Dataset: QCData (GitHub, MohdAjWrk/Quality-Control_Products-Defect-Detection). Classes: accepted, background, rejected.

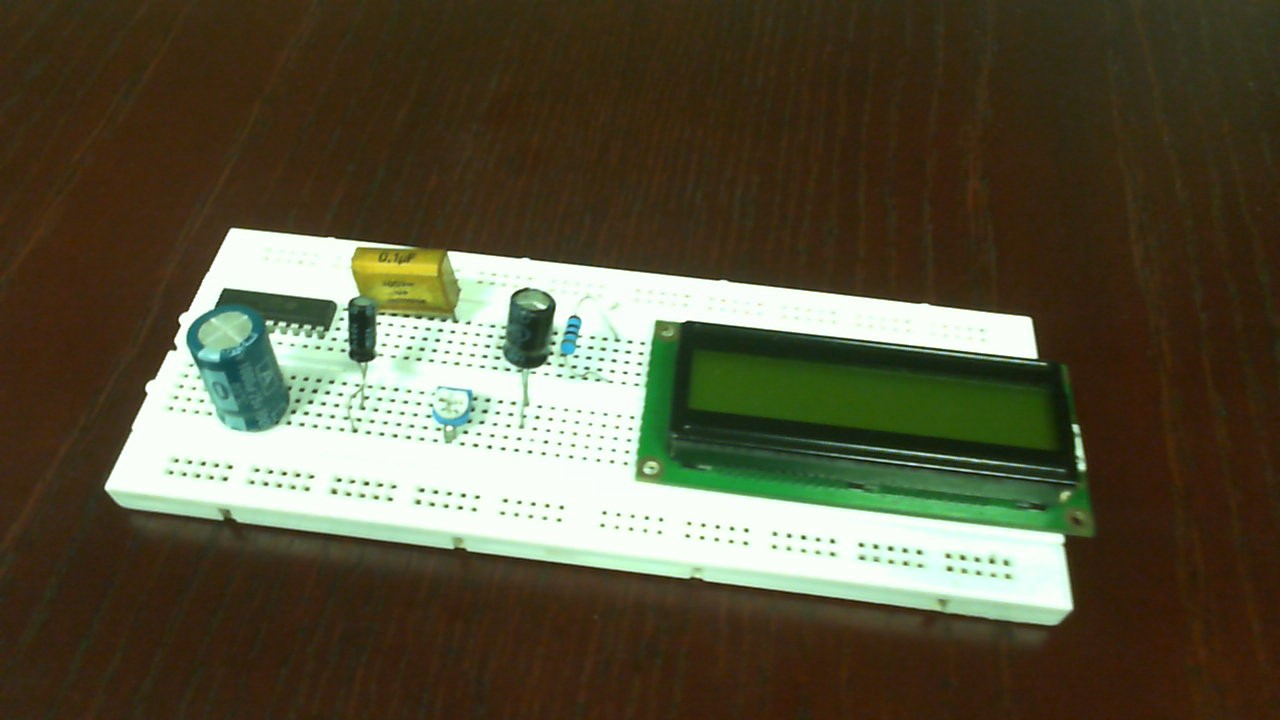
Label: rejected

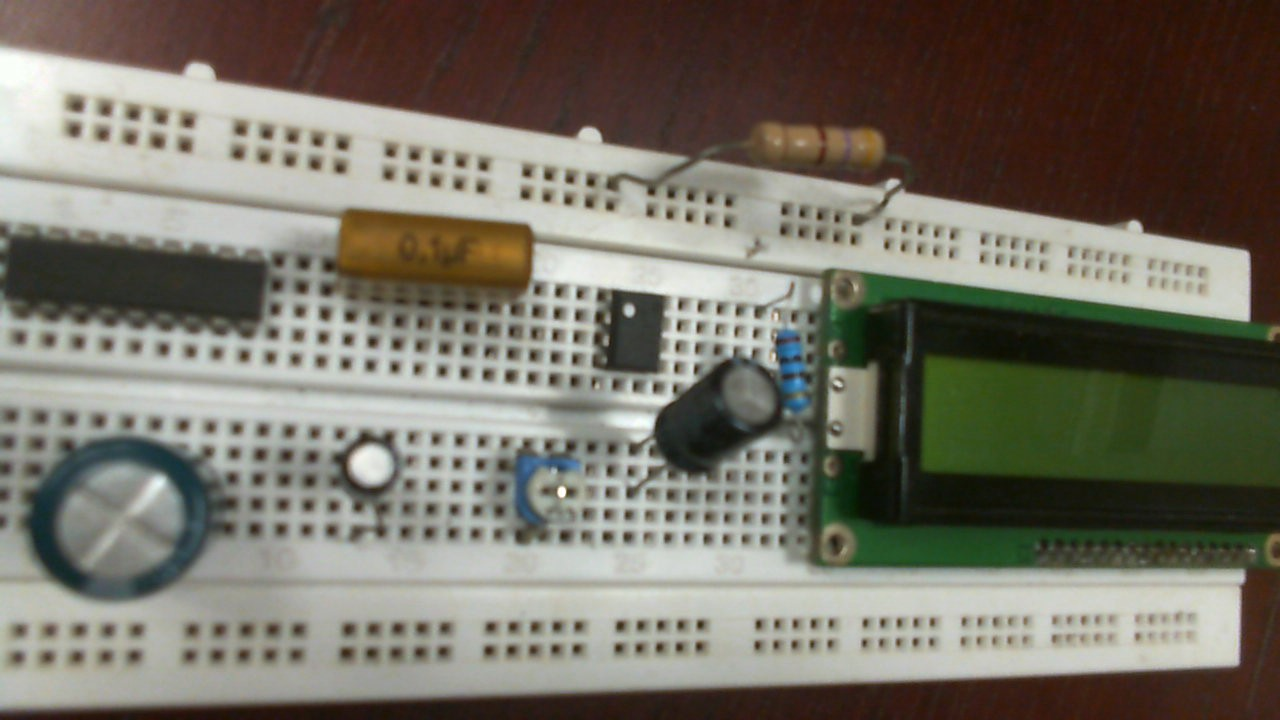
Label: accepted

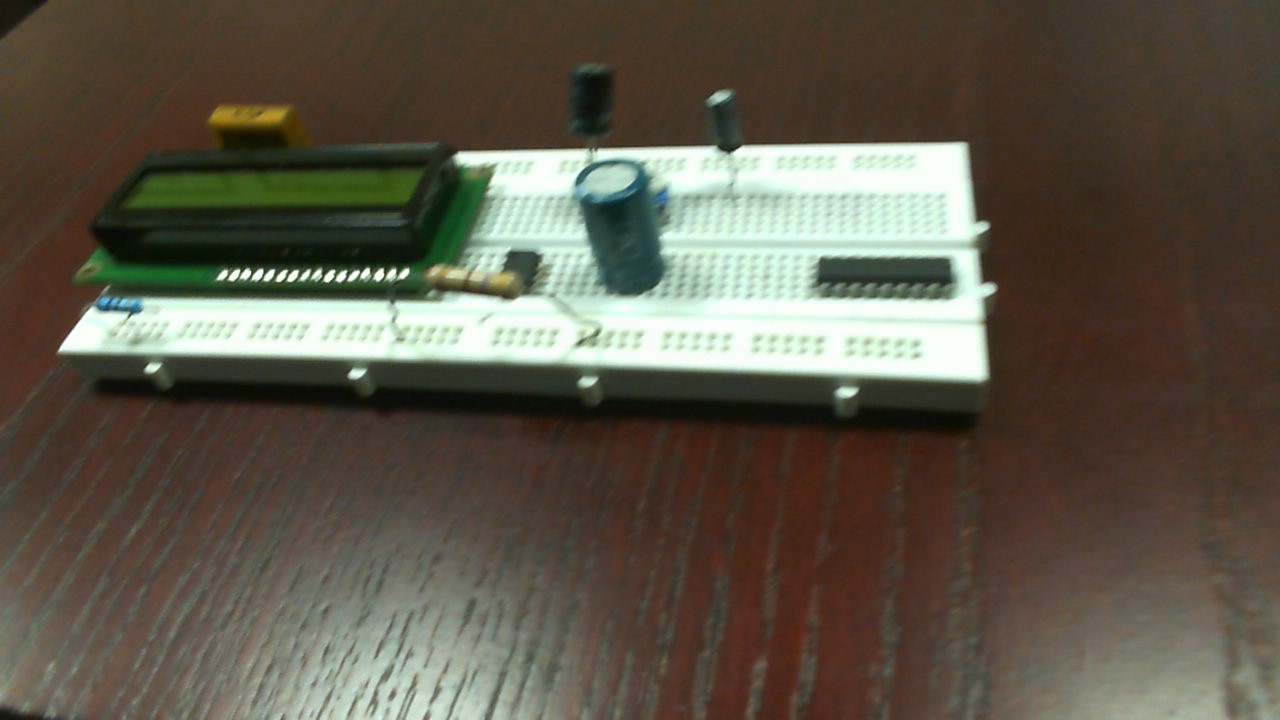
Label: rejected

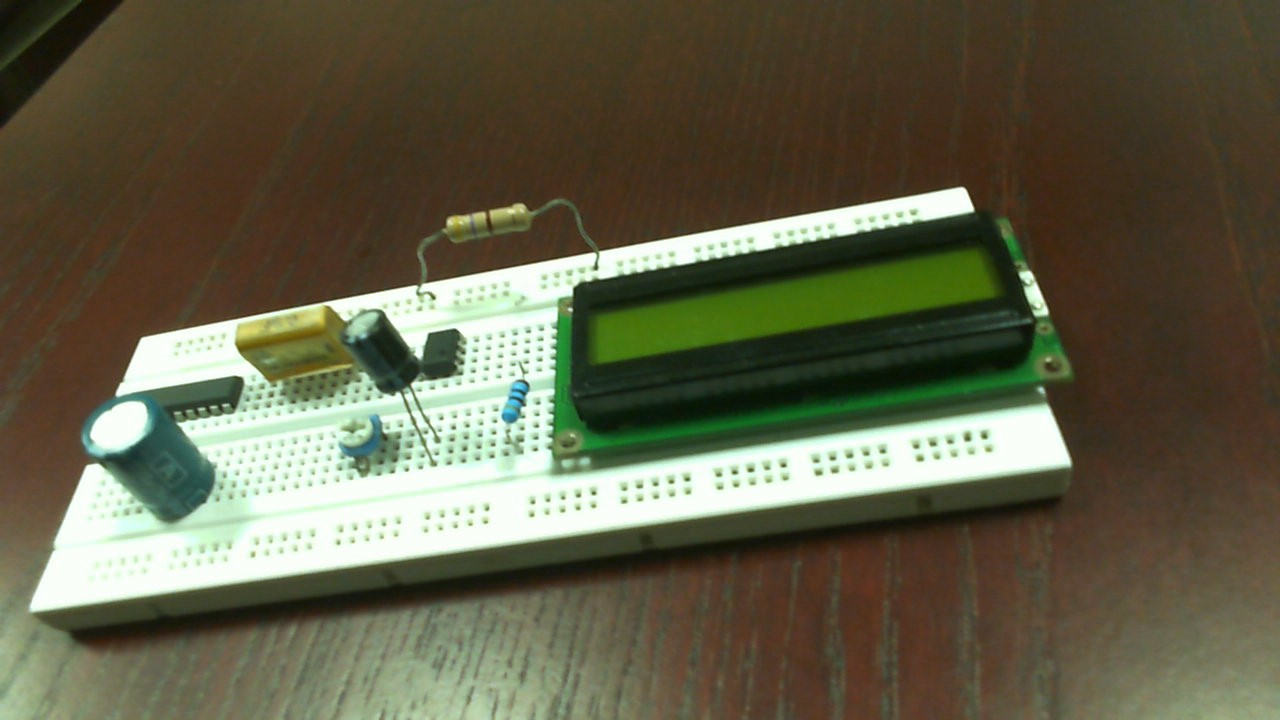
Label: rejected

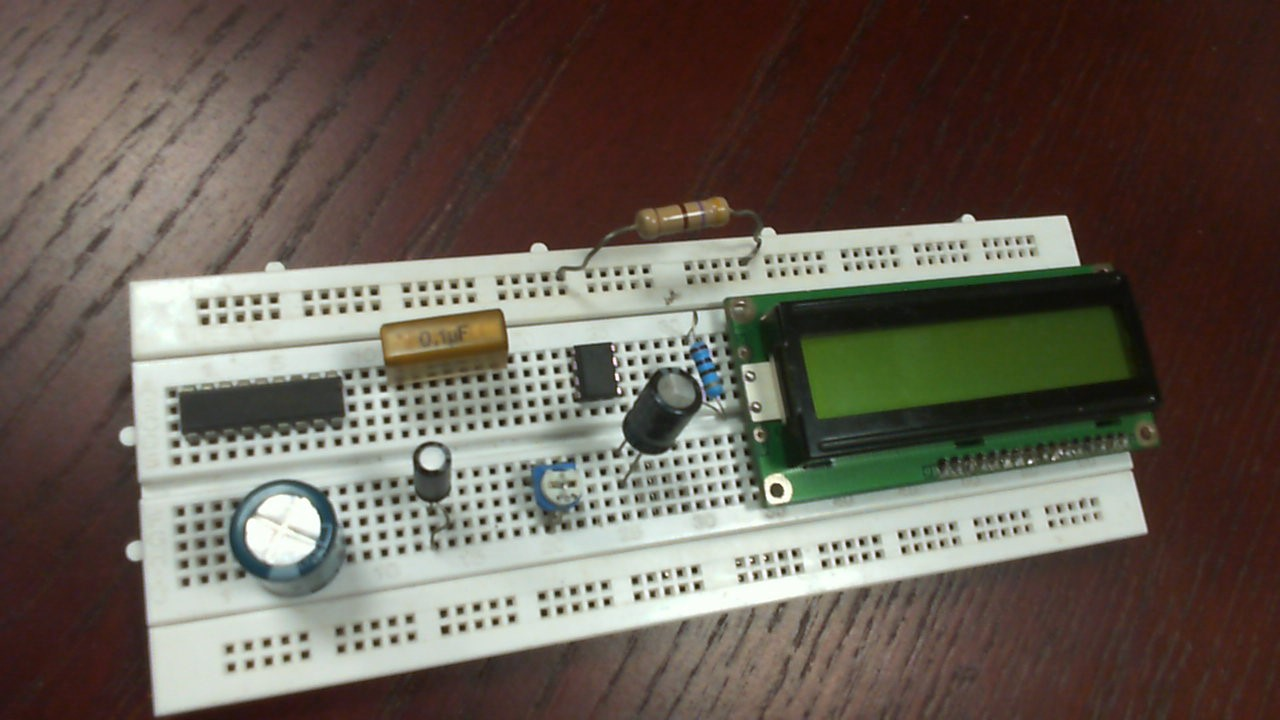
Label: accepted

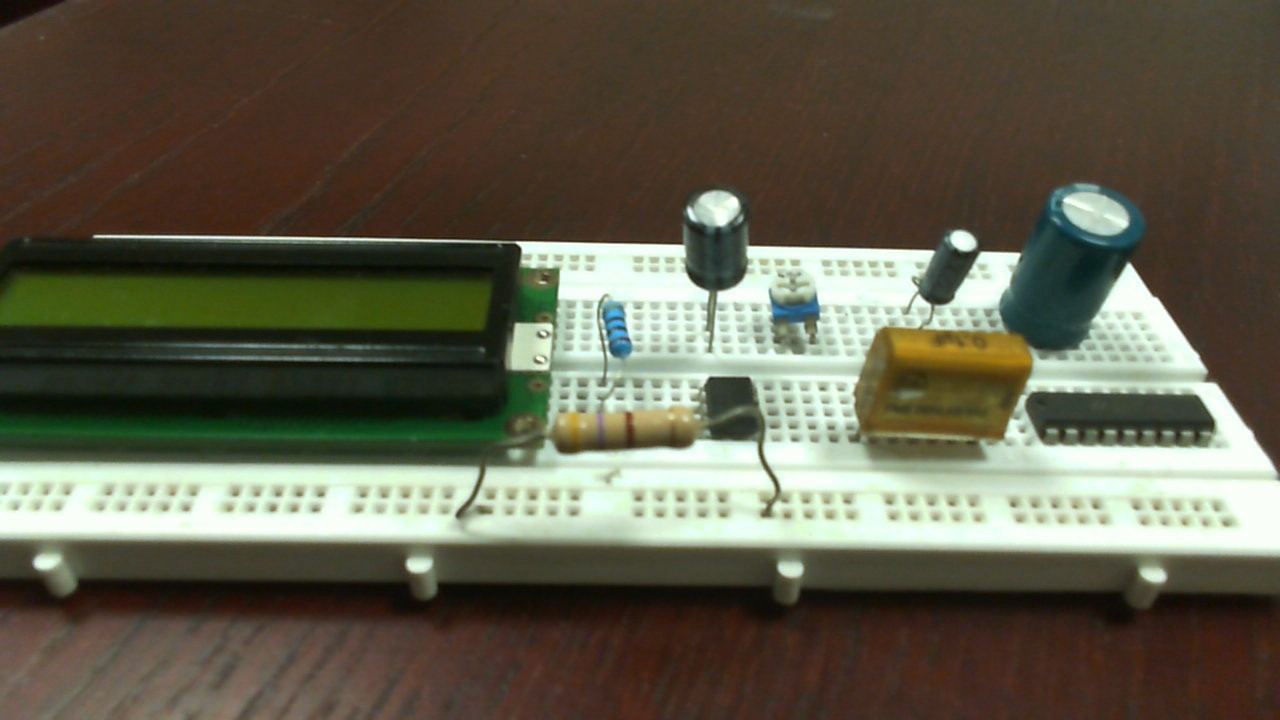
Label: accepted
